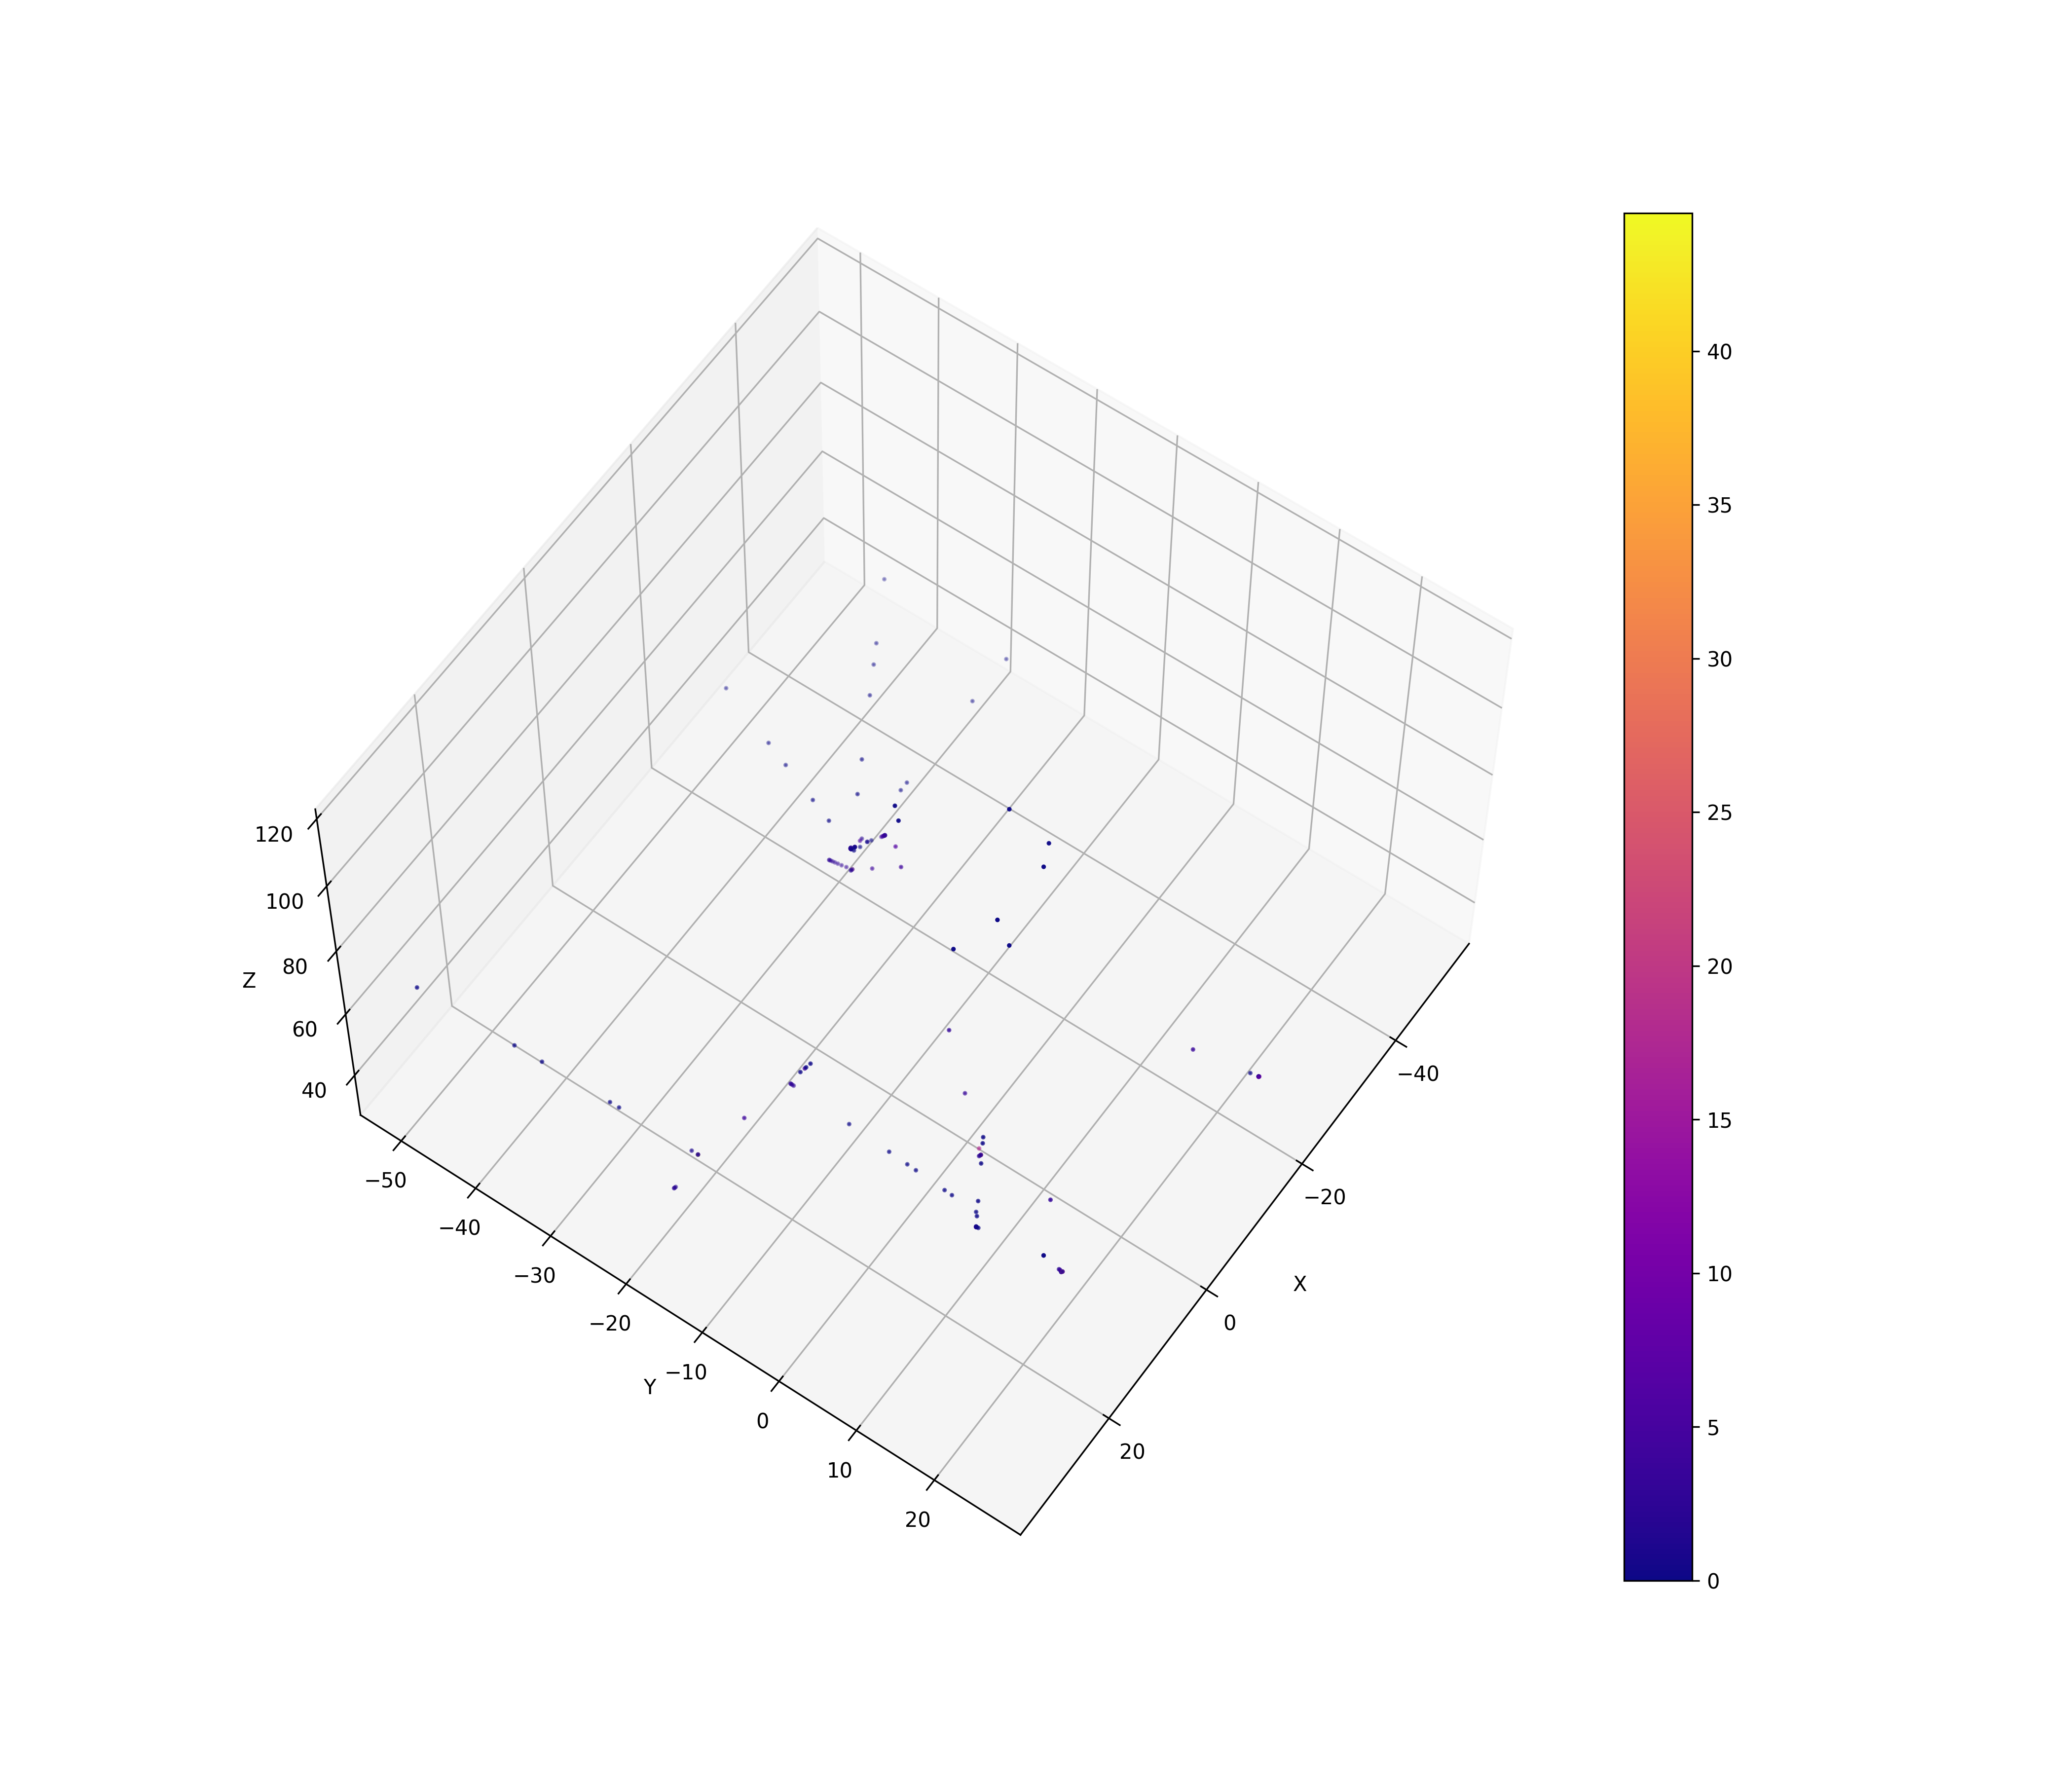

The file beside this chart, header and first rows:
-8.8323, 3.94478, 110, 1.35564e-23
-16.97, -25.72, 50, 2.09026e-24
-28.16, -26.15, 48.43, 6.56299e-25
-42.5, -26.67, 46.56, 3.75909e-24
-16.73, -24.89, 51.7, 1.1254e-24
-50, -26.94, 45.58, 3.64725e-24
-15.07, -19.13, 63.4, 6.401
-16.98, -25.77, 49.9, 2.292
-16.98, -25.77, 49.9, 9.256
-18.08, -25.79, 49.75, 5.51
-18.45, -25.8, 49.7, 2.085
-26.84, -26.1, 48.6, 4.37337e-24
-3.063, -11.32, 110, 6.89327e-24
2.353, 1.08, 49.7, 3.241
-2.791, -10.7, 107, 1.96951e-24
1.168, -1.768, 63.4, 3.105
3.379, 3.628, 37.48, 17.77
3.488, 3.935, 36.05, 11
3.494, 3.939, 36.02, 24.53
3.493, 3.939, 36.05, 0.5119
3.67, 3.891, 36.08, 2.131
3.761, 3.869, 36.09, 2.357
4.413, 6.029, 116, 1.29212e-24
-11.45, -22.17, 64.7, 1.28046e-24
-18.34, -25.03, 50, 5.68481e-25
-37.6, -36.67, 52.95, 1.83925e-23
-22.12, -40.55, 51.7, 3.05401e-24
-40.67, -38.31, 51.7, 1.28636e-23
-27.61, -50, 45.41, 7.11213e-24
-50, -43.32, 47.89, 2.93245e-23
-14.52, -27.48, 60.4, 4.58101e-24
-19.35, -26.88, 60.4, 3.08001e-23
-13.32, -23.34, 60.4, 1.79844e-24
-11.76, -22.72, 63.7, 1.28046e-24
-16.53, -30.92, 58.11, 1.12453e-24
-24.17, -29.47, 58.43, 4.4922e-24
-11.83, -22.84, 63.48, 3.13
-11.85, -22.8, 63.48, 2.002
-11.88, -22.92, 63.43, 0.7569
-11.97, -22.92, 63.41, 2.823
-12, -22.94, 63.4, 0.6665
-11.83, -22.84, 63.48, 5.182
-11.87, -22.85, 63.4, 0.5097
-23.65, -26.65, 39.06, 4.079
-24.02, -26.76, 38.31, 3.667
-24.31, -26.85, 37.72, 3.204
-24.55, -26.93, 37.25, 3.03
-24.74, -26.99, 36.88, 2.806
-24.89, -27.04, 36.58, 2.59
-25, -27.08, 36.34, 2.72
-25.09, -27.11, 36.16, 2.976
-25.13, -27.12, 36.05, 3.364
-25.13, -27.13, 36.05, 0.1532
-19.94, -36.79, 54.2, 3.05401e-24
-33.21, -34.31, 54.74, 1.49441e-23
-18.49, -25.07, 49.7, 2.066
-19.94, -25.52, 46.7, 1.91324e-24
-7.487, -0.1165, 116.7, 1.31979e-24
10.64, 8.621, 64.7, 4.82553e-24
15.79, 11.11, 49.9, 5.086
15.81, 11.17, 50, 3.279
... 70 more rows
